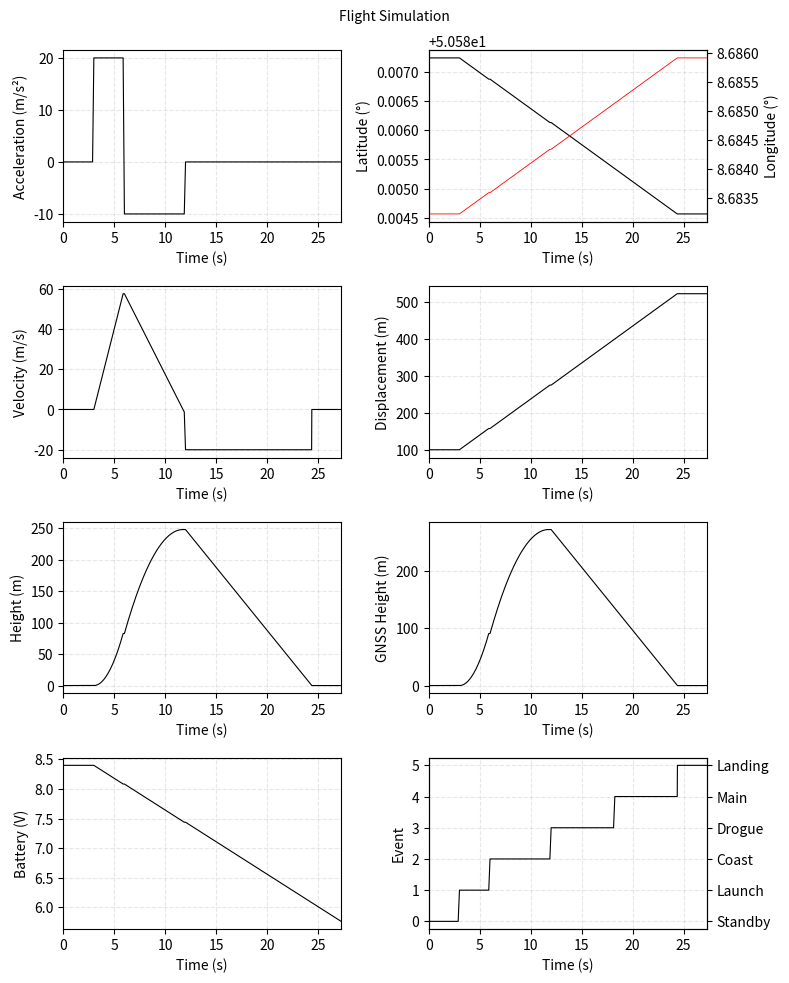

The script that saved this image: (Note: this script raises an exception after producing the figure.)
import csv
import os
import time
import numpy as np
from datetime import datetime
from dataclasses import dataclass

from matplotlib import pyplot as plt

CSV_FILE = "flight_data/flight_data.csv"

# Default flight parameters
G = 10.0
A = 30.0
V_DESCENT = 20
WIND = 20
BATT_DRAIN = 0.11
DT = 0.125

LAT0 = 50.587249
LON0 = 8.683231
POS0 = 100
BATT0 = 8.4


# ---------------------------------------------
# Simulation helpers
# ---------------------------------------------
def deg_per_meter():
    return 360 / (2 * np.pi * 6_371_000)


def battery_drain(start_v, t):
    return start_v - BATT_DRAIN * t


@dataclass
class Phase:
    name: str
    t_start: float
    duration: float
    acc: np.ndarray
    vel: np.ndarray
    height: np.ndarray
    lat: np.ndarray
    lon: np.ndarray
    pos: np.ndarray
    bat: np.ndarray
    event: np.ndarray


def create_phase(name, t_start, t_end, acc_func, vel_func, h_func,
                 lat_func, lon_func, pos_func, bat_func, event_val):
    t = np.arange(t_start, t_end, DT)
    t_rel = t - t_start
    return Phase(
        name=name,
        t_start=t_start,
        duration=t_end - t_start,
        acc=acc_func(t_rel),
        vel=vel_func(t_rel),
        height=h_func(t_rel),
        lat=lat_func(t_rel),
        lon=lon_func(t_rel),
        pos=pos_func(t_rel),
        bat=bat_func(t_rel),
        event=np.full(t.size, event_val)
    ), t


# ---------------------------------------------
# Simulation setup
# ---------------------------------------------
def simulate():
    """Run the full rocket flight simulation and return all arrays."""
    t1 = 3
    phase1, time1 = create_phase(
        "Launchpad", 0, t1,
        acc_func=lambda t: np.zeros_like(t),
        vel_func=lambda t: np.zeros_like(t),
        h_func=lambda t: np.zeros_like(t),
        lat_func=lambda t: np.full_like(t, LAT0),
        lon_func=lambda t: np.full_like(t, LON0),
        pos_func=lambda t: np.full_like(t, POS0),
        bat_func=lambda t: np.full_like(t, BATT0),
        event_val=0
    )

    t2 = 3
    deg_m = deg_per_meter()
    phase2, time2 = create_phase(
        "Powered Ascent", t1, t1 + t2,
        acc_func=lambda t: np.full_like(t, A - G),
        vel_func=lambda t: (A - G) * t,
        h_func=lambda t: 0.5 * (A - G) * t ** 2,
        lat_func=lambda t: LAT0 - WIND / np.sqrt(2) * deg_m * t,
        lon_func=lambda t: LON0 + WIND / np.sqrt(2) * deg_m * t,
        pos_func=lambda t: POS0 + WIND * t,
        bat_func=lambda t: battery_drain(BATT0, t),
        event_val=1
    )

    t3 = t2 * (A - G) / G
    v_end = phase2.vel[-1]
    h_end = phase2.height[-1]
    lat_end = phase2.lat[-1]
    lon_end = phase2.lon[-1]
    pos_end = phase2.pos[-1]
    bat_end = phase2.bat[-1]

    phase3, time3 = create_phase(
        "Coasting", t1 + t2, t1 + t2 + t3,
        acc_func=lambda t: np.full_like(t, -G),
        vel_func=lambda t: v_end - G * t,
        h_func=lambda t: h_end + v_end * t - 0.5 * G * t ** 2,
        lat_func=lambda t: lat_end - WIND / np.sqrt(2) * deg_m * t,
        lon_func=lambda t: lon_end + WIND / np.sqrt(2) * deg_m * t,
        pos_func=lambda t: pos_end + WIND * t,
        bat_func=lambda t: battery_drain(bat_end, t),
        event_val=2
    )

    t4 = phase3.height[-1] / V_DESCENT
    h_max = phase3.height[-1]
    lat_max = phase3.lat[-1]
    lon_max = phase3.lon[-1]
    pos_max = phase3.pos[-1]
    bat_max = phase3.bat[-1]

    phase4, time4 = create_phase(
        "Descent", t1 + t2 + t3, t1 + t2 + t3 + t4,
        acc_func=lambda t: np.zeros_like(t),
        vel_func=lambda t: np.full_like(t, -V_DESCENT),
        h_func=lambda t: h_max - V_DESCENT * t,
        lat_func=lambda t: lat_max - WIND / np.sqrt(2) * deg_m * t,
        lon_func=lambda t: lon_max + WIND / np.sqrt(2) * deg_m * t,
        pos_func=lambda t: pos_max + WIND * t,
        bat_func=lambda t: battery_drain(bat_max, t),
        event_val=3
    )
    phase4.event[int(len(phase4.event) / 2):] = 4  # main parachute

    t5 = 3
    phase5, time5 = create_phase(
        "Landing", t1 + t2 + t3 + t4, t1 + t2 + t3 + t4 + t5,
        acc_func=lambda t: np.zeros_like(t),
        vel_func=lambda t: np.zeros_like(t),
        h_func=lambda t: np.zeros_like(t),
        lat_func=lambda t: np.full_like(t, phase4.lat[-1]),
        lon_func=lambda t: np.full_like(t, phase4.lon[-1]),
        pos_func=lambda t: np.full_like(t, phase4.pos[-1]),
        bat_func=lambda t: battery_drain(phase4.bat[-1], t),
        event_val=5
    )

    phases = [phase1, phase2, phase3, phase4, phase5]
    time = np.concatenate([np.arange(p.t_start, p.t_start + p.duration, DT) for p in phases])
    acc = np.concatenate([p.acc for p in phases])
    vel = np.concatenate([p.vel for p in phases])
    height = np.concatenate([p.height for p in phases])
    lat = np.concatenate([p.lat for p in phases])
    lon = np.concatenate([p.lon for p in phases])
    pos = np.concatenate([p.pos for p in phases])
    bat = np.concatenate([p.bat for p in phases])
    event = np.concatenate([p.event for p in phases])

    return {
        "time": time, "acc": acc, "vel": vel, "height": height,
        "lat": lat, "lon": lon, "pos": pos, "bat": bat, "event": event
    }


# ---------------------------------------------
# CSV IO functions
# ---------------------------------------------
def make_csv_filename(prefix="flight_data"):
    """Generate a timestamped CSV filename like 'flight_data_2025-10-19_14-32-10.csv'."""
    timestamp = time.strftime("%Y-%m-%d_%H-%M-%S")
    return f"{prefix}_{timestamp}.csv"


def init_csv(file_path):
    """Create CSV with header."""
    with open(file_path, 'w', newline='') as f:
        writer = csv.writer(f)
        writer.writerow([
            "timestamp_ms", "time", "acc", "vel", "height",
            "lat", "lon", "pos", "bat", "event"
        ])


def write_simulation_to_csv(sim_data, file_path=None):
    """Write full simulation arrays to a new timestamped CSV."""
    if file_path is None:
        file_path = make_csv_filename()
    init_csv(file_path)

    timestamp_ms = int(time.time() * 1000)
    rows = zip(
        np.full_like(sim_data["time"], timestamp_ms, dtype=np.int64),
        sim_data["time"], sim_data["acc"], sim_data["vel"], sim_data["height"],
        sim_data["lat"], sim_data["lon"], sim_data["pos"], sim_data["bat"], sim_data["event"]
    )

    with open(file_path, 'a', newline='') as f:
        writer = csv.writer(f)
        writer.writerows(rows)

    print(f"Simulation saved to: {os.path.abspath(file_path)}")
    return file_path


def read_simulation_from_csv(file_path=None):
    """Read simulation CSV back into numpy arrays."""
    if not os.path.exists(file_path):
        raise FileNotFoundError(file_path)
    with open(file_path, 'r', newline='') as f:
        reader = csv.DictReader(f)
        data = {k: [] for k in reader.fieldnames}
        for row in reader:
            for k, v in row.items():
                data[k].append(float(v))
    for k in data:
        data[k] = np.array(data[k])
    return data


# ---------------------------------------------
# Plot
# ---------------------------------------------
def plot_simulation_data(sim_data, title="Flight Simulation"):
    """Plot the main parameters from the simulation data."""

    # Extract data
    time = sim_data["time"]
    acc = sim_data["acc"]
    vel = sim_data["vel"]
    height = sim_data["height"]
    lat = sim_data["lat"]
    lon = sim_data["lon"]
    pos = sim_data["pos"]
    bat = sim_data["bat"]
    event = sim_data["event"]

    # Derived
    height_gnss = height * 1.1

    # Create figure
    fig, axs = plt.subplots(4, 2, figsize=(8, 10), dpi=200)
    axs01b = axs[0, 1].twinx()
    axs31b = axs[3, 1].twinx()

    # --- Left column ---
    axs[0, 0].plot(time, acc, c='k', lw=0.8)
    axs[1, 0].plot(time, vel, c='k', lw=0.8)
    axs[2, 0].plot(time, height, c='k', lw=0.8)
    axs[3, 0].plot(time, bat, c='k', lw=0.8)

    # --- Right column ---
    axs[0, 1].plot(time, lat, c='k', lw=0.8)
    axs01b.plot(time, lon, c='r', lw=0.6)
    axs[1, 1].plot(time, pos, c='k', lw=0.8)
    axs[2, 1].plot(time, height_gnss, c='k', lw=0.8)
    axs[3, 1].plot(time, event, c='k', lw=0.8)

    # --- Formatting ---
    for ax_row in axs:
        for ax in ax_row:
            ax.set_xlim(0, np.max(time))
            ax.grid(True, linestyle='--', alpha=0.3)

    # Event names
    axs31b.set_yticks([0, 1, 2, 3, 4, 5])
    axs31b.set_yticklabels(['Standby', 'Launch', 'Coast', 'Drogue', 'Main', 'Landing'])
    axs31b.set_ylim(axs[3, 1].get_ylim())

    # Labels
    axs[0, 0].set_ylabel("Acceleration (m/s²)")
    axs[1, 0].set_ylabel("Velocity (m/s)")
    axs[2, 0].set_ylabel("Height (m)")
    axs[3, 0].set_ylabel("Battery (V)")

    axs[0, 1].set_ylabel("Latitude (°)")
    axs01b.set_ylabel("Longitude (°)")
    axs[1, 1].set_ylabel("Displacement (m)")
    axs[2, 1].set_ylabel("GNSS Height (m)")
    axs[3, 1].set_ylabel("Event")

    for ax_row in axs:
        for ax in ax_row:
            ax.set_xlabel("Time (s)")

    fig.suptitle(title, fontsize=10)
    fig.tight_layout()
    plt.show()


if __name__ == "__main__":
    sim = simulate()
    plot_simulation_data(sim)
    file_name = make_csv_filename()
    csv_file = write_simulation_to_csv(sim, f"flight_data/{make_csv_filename()}")
    plot_simulation_data(sim, title=os.path.basename(csv_file))
